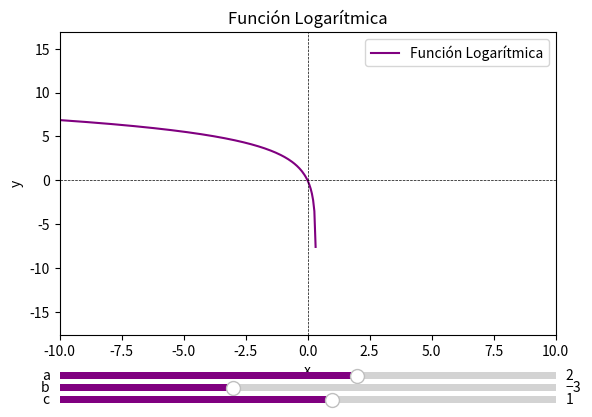

Generate this figure with matplotlib:
import numpy as np
import matplotlib.pyplot as plt
from matplotlib.widgets import Slider

# Parámetros
a, b, c = 2, -3, 1
x = np.linspace(-10, 10, 400)

# Funciones
def logaritmica(x, a, b, c):
    return a * np.log(b * x + c)

# Graficar función logarítmica
fig, ax = plt.subplots()
plt.subplots_adjust(left=0.125, bottom=0.25)
line, = ax.plot(x, logaritmica(x, a, b, c), label='Función Logarítmica', color='purple')
plt.axhline(0, color='black', linewidth=0.5, linestyle='--')
plt.axvline(0, color='black', linewidth=0.5, linestyle='--')
plt.legend()
ax.set_title("Función Logarítmica")
ax.set_xlabel('x')
ax.set_ylabel('y')

# Ajustar límites de los ejes para centrar la gráfica
ax.set_xlim(-10, 10)
ax.set_ylim(min(logaritmica(x, a, b, c)) - 10, max(logaritmica(x, a, b, c)) + 10)

# Ajustar espacio para slider
axcolor = 'lightgoldenrodyellow'
axa = plt.axes([0.125, 0.15, 0.775, 0.03], facecolor=axcolor)
axb = plt.axes([0.125, 0.125, 0.775, 0.03], facecolor=axcolor)
axc = plt.axes([0.125, 0.10, 0.775, 0.03], facecolor=axcolor)

a_slider = Slider(
    ax=axa,
    label='a',
    valmin=-10,
    valmax=10,
    valinit=a,
    facecolor='purple'
)

b_slider = Slider(
    ax=axb,
    label='b',
    valmin=-10,
    valmax=10,
    valinit=b,
    facecolor='purple'
)

c_slider = Slider(
    ax=axc,
    label='c',
    valmin=-10,
    valmax=10,
    valinit=c,
    facecolor='purple'
)

# Función de actualización para sliders
def update(val):
    a = a_slider.val
    b = b_slider.val
    c = c_slider.val
    line.set_ydata(logaritmica(x, a, b, c))
    fig.canvas.draw_idle()

a_slider.on_changed(update)
b_slider.on_changed(update)
c_slider.on_changed(update)

plt.show()